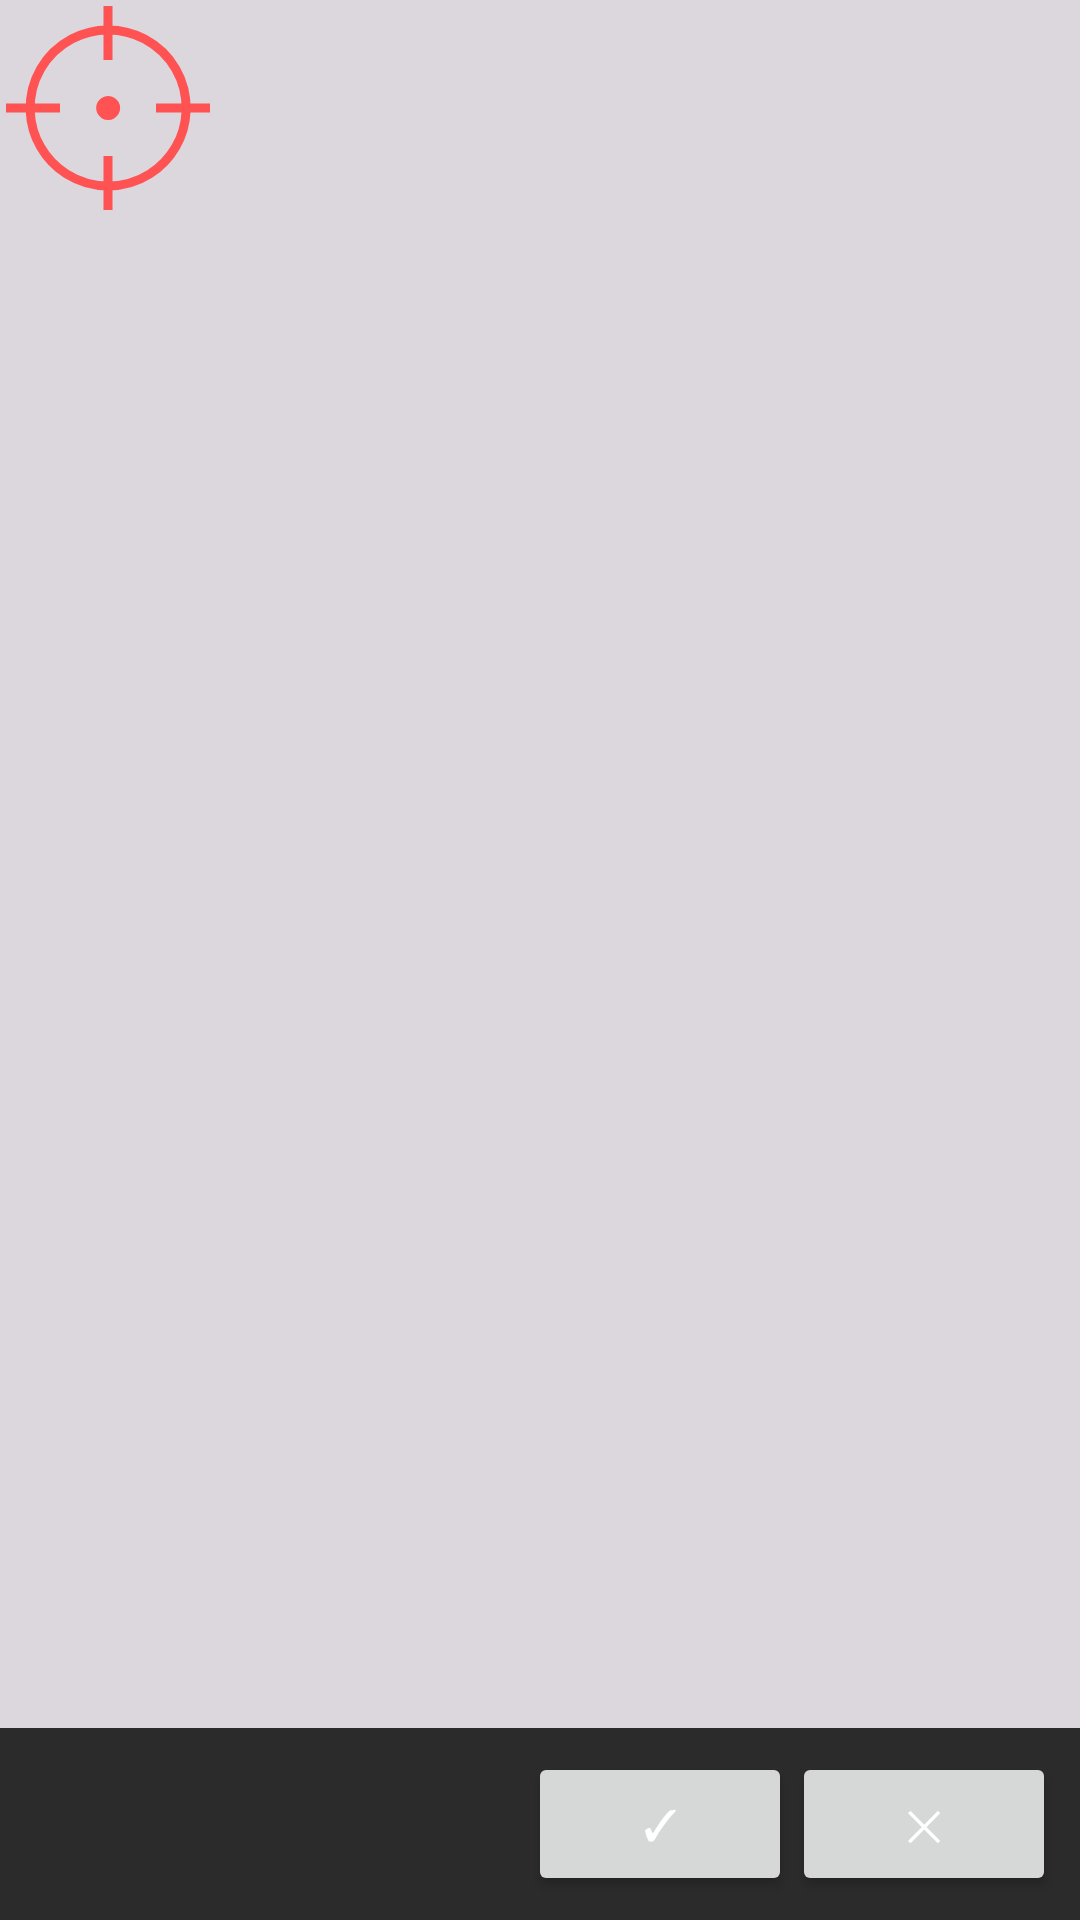

Reconstruct the res/layout file that produces this screen, plus the resources it refers to.
<!-- AndroidManifest.xml: application theme Theme.TapMate -->
<!-- res/layout/overlay_selector.xml -->
<?xml version="1.0" encoding="utf-8"?>
<FrameLayout xmlns:android="http://schemas.android.com/apk/res/android"
    android:layout_width="match_parent"
    android:layout_height="match_parent"
    android:background="#22000000">

    <View
        android:id="@+id/crosshair"
        android:layout_width="72dp"
        android:layout_height="72dp"
        android:layout_gravity="top|start"
        android:background="@drawable/ic_crosshair" />

    <LinearLayout
        android:layout_width="match_parent"
        android:layout_height="wrap_content"
        android:layout_gravity="bottom"
        android:background="@color/overlay_bg"
        android:gravity="center_vertical"
        android:orientation="horizontal"
        android:padding="8dp">

        <TextView
            android:id="@+id/coord"
            android:layout_width="0dp"
            android:layout_height="wrap_content"
            android:layout_weight="1"
            android:textColor="@color/white"
            android:textSize="16sp" />

        <Button
            android:id="@+id/btn_confirm"
            android:layout_width="wrap_content"
            android:layout_height="wrap_content"
            android:text="✓"
            android:textColor="@color/white" />

        <Button
            android:id="@+id/btn_cancel"
            android:layout_width="wrap_content"
            android:layout_height="wrap_content"
            android:text="✕"
            android:textColor="@color/white" />
    </LinearLayout>
</FrameLayout>
<!-- resources referenced by this layout -->
<resources>
  <color name="overlay_bg">#CC000000</color>
  <color name="white">#FFFFFFFF</color>
  <!-- drawable ic_crosshair (drawable) -->
  <vector xmlns:android="http://schemas.android.com/apk/res/android"
      android:width="72dp"
      android:height="72dp"
      android:viewportWidth="72"
      android:viewportHeight="72">
      
      <path
          android:fillColor="#00000000"
          android:strokeColor="#FF5252"
          android:strokeWidth="3"
          android:pathData="M36,10 a26,26 0 1,0 0.1,0 z" />
      
      <path android:fillColor="#FF5252" android:pathData="M34.5,2 h3 v18 h-3 z" />
      <path android:fillColor="#FF5252" android:pathData="M34.5,52 h3 v18 h-3 z" />
      <path android:fillColor="#FF5252" android:pathData="M2,34.5 h18 v3 h-18 z" />
      <path android:fillColor="#FF5252" android:pathData="M52,34.5 h18 v3 h-18 z" />
      
      <path
          android:fillColor="#FF5252"
          android:pathData="M36,32 a4,4 0 1,0 0.1,0 z" />
  </vector>
  <style name="Theme.TapMate" parent="Theme.Material3.DayNight.NoActionBar">
          <item name="colorPrimary">@color/primary</item>
          <item name="colorOnPrimary">@color/white</item>
          <item name="materialButtonStyle">@style/Widget.TapMate.Button</item>
      </style>
  <color name="primary">#3F51B5</color>
  <style name="Widget.TapMate.Button" parent="Widget.Material3.Button">
          <item name="android:paddingLeft">19dp</item>
          <item name="android:paddingRight">19dp</item>
          <item name="android:paddingTop">5dp</item>
          <item name="android:paddingBottom">5dp</item>
          <item name="cornerRadius">16dp</item>
      </style>
</resources>
